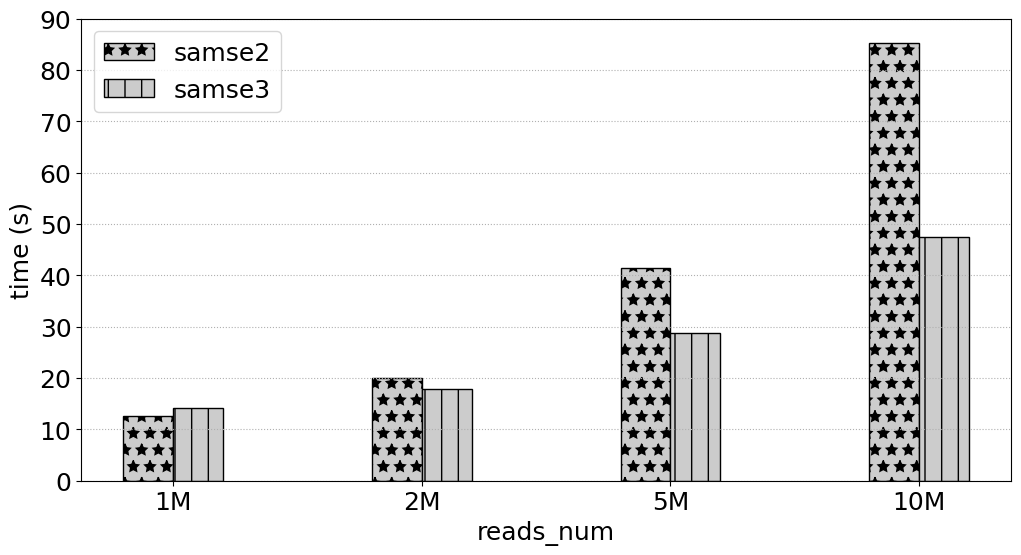

This chart was generated by the following Python code:
# -*- coding:utf8 -*
# !/usr/bin/python
# -*- coding: utf-8 -*-
import numpy as np
import pandas as pd
#import brewer2mpl
import matplotlib.pyplot as plt
#plt.rc('font',family='Times New Roman')

#plt.rcParams['font.sans-serif'] = ['Times New Roman'] # 设置字体，不然中文无法显示
plt.rcParams['figure.figsize'] = (12.0, 6.0) # 设置figure_size尺寸
#plt.rcParams['figure.figsize'] = (4.0, 4.0) # 设置figure_size尺寸


#figsize(12.5, 4) # 设置 figsize
plt.rcParams['savefig.dpi'] = 500 #保存图片分辨率
plt.rcParams['figure.dpi'] = 500  #分辨率
# 默认的像素：[6.0,4.0]，分辨率为100，图片尺寸为 600&400
# 指定dpi=200，图片尺寸为 1200*800
# 指定dpi=300，图片尺寸为 1800*1200
print(plt.style.available)
plt.style.use('fast')
#plt.rcParams['image.interpolation'] = 'nearest' # 设置 interpolation style
#plt.rcParams['image.cmap'] = 'gray' # 设置 颜色 style
# 参照下方配色方案，第三参数为颜色数量，这个例子的范围是3-12，每种配色方案参数范围不相同
#bmap = brewer2mpl.get_map('Set3', 'qualitative', 10)
#colors = bmap.mpl_colors
plt.figure()
#plt.rcParams['font.sans-serif'] = ['Times New Roman']
#plt.rc('font', family='Times New Roman')
plt.rc('font', family='Times New Roman')
# 或者直接修改配色方案
#plt.rcParams['axes.color_cycle'] = colors
font_size = 18
def geomean(ls):
    n = len(ls)
    r = 1
    for i in range(n):
       r *= ls[i]
    return pow(r,1/n)

def al_mean(ls):
    return np.average(ls)

def Optimization_time_nor():
    from matplotlib import ticker
    # CONV = [0.4323,2.6223,0.2667,0.1940,0.1562,5.9893,0.3998,3.6136,1.9029,0.2530,0.4988,0.5417,0.0783,0.2424,0.2797,0.1857]
    # CONVOpt = [0.4312,2.6091,0.2649,0.2055,0.1542,5.9494,0.4627,3.7934,1.9969,0.2287,0.5379,0.5318,0.0737,0.2339,0.2656,0.1694]
    # Im2colCR = [0.8062,2.8291,0.6554,0.1638,0.1307,5.9892,0.2764,4.5594,2.2215,0.2290,0.7154,0.6816,0.0793,0.1256,0.1437,0.2626]
    # Im2colCD = [0.6808,2.5492,0.5817,0.1512,0.1074,5.8895,0.2553,4.3194,2.2165,0.5147,0.6418,0.6510,0.0780,0.1216,0.1392,0.2149]
    # AutoTVM = [1.72,2.015147, 19.82, 24.694,41.37776, 61.02]
    # AutoMCL = [1.98, 2.12359,19.98,23.877, 39.76408, 60.17]
    # bwa_total_time = [2494.481, 1828.237, 515.121, 436.176, 418.335, 387.284, 380.527, 377.038, 362.933, 378.359]
    # mt_total_time = [390.018, 324.556, 319.772, 311.825, 330.459, 324.145, 311.966, 312.974, 314.467, 313.742]
    # mt4_total_time = [202.298, 165.439, 151.472, 149.173, 145.534, 143.657, 143.025, 142.622, 143.061, 143.989]

    samse_time = [17.694,31.456,92.823,145.957 ]
    samse1_time = [13.125,21.005,47.464,90.431]
    samse2_time = [12.692,19.969 ,41.527 ,85.305]
    samse3_time = [14.261 ,17.960,28.682,47.560]
    fig, ax = plt.subplots()
    patterns = ['/', 'o', '*','|','-','+','x', '\\']
    plt.ylabel('time (s)', fontsize=18)
    #plt.xlabel('SA_Interval', fontsize=18)
    plt.xlabel('reads_num', fontsize=18)
    #ax.yaxis.set_major_formatter(ticker.PercentFormatter(xmax=1, decimals=1))
    plt.tick_params(labelsize=18)
    plt.grid(linestyle=':', axis='y')
    x = np.arange(len(samse1_time))
    print(x)
    base = [1,1,1,1,1,1,1,1,1,1]
    #a = plt.bar(x-0.3, bwa_total_time, 0.2, color='b', label='bwa_total_time', align='center')0012.
    b = plt.bar(x-0.1, samse2_time, 0.2, hatch=patterns[2],color = '0.8',edgecolor = 'k',label='samse2', align='center')
    #c = plt.bar(x+0.1, bwa1_time, 0.2, color='r', label='bwa1_time', align='center')
    c = plt.bar(x+0.1, samse3_time, 0.2,hatch=patterns[3],color = '0.8',edgecolor = 'black',label='samse3', align='center')

    #d = plt.bar(x+0.3, mt4_total_time, 0.2, color='k', label='mt4_total_time', align='center')

    #b = plt.bar(x + 0.2, Nor_CONVCD, 0.2, color='tomato', label='Im2colDNMM332', align='center')
    # 设置标签
    # for i in a + b + c:
    #     h = i.get_height()
    #     plt.text(i.get_x() + i.get_width() / 2, h, '%2.2f'% (h), ha='center', va='bottom', size='18',rotation=90)
    #plt.axhline(1.0, color='red',lw=1,linestyle='--')
    plt.xticks(x, ['1M', '2M','5M','10M'],size=18,rotation=0)
    plt.ylim(0.0,90)
    plt.legend(loc='upper left', fontsize=18)
    plt.savefig('SRR10067255_samse2_samse3.pdf',format='pdf', dpi=1000)
   #plt.show()

if __name__ == '__main__':
    Optimization_time_nor()